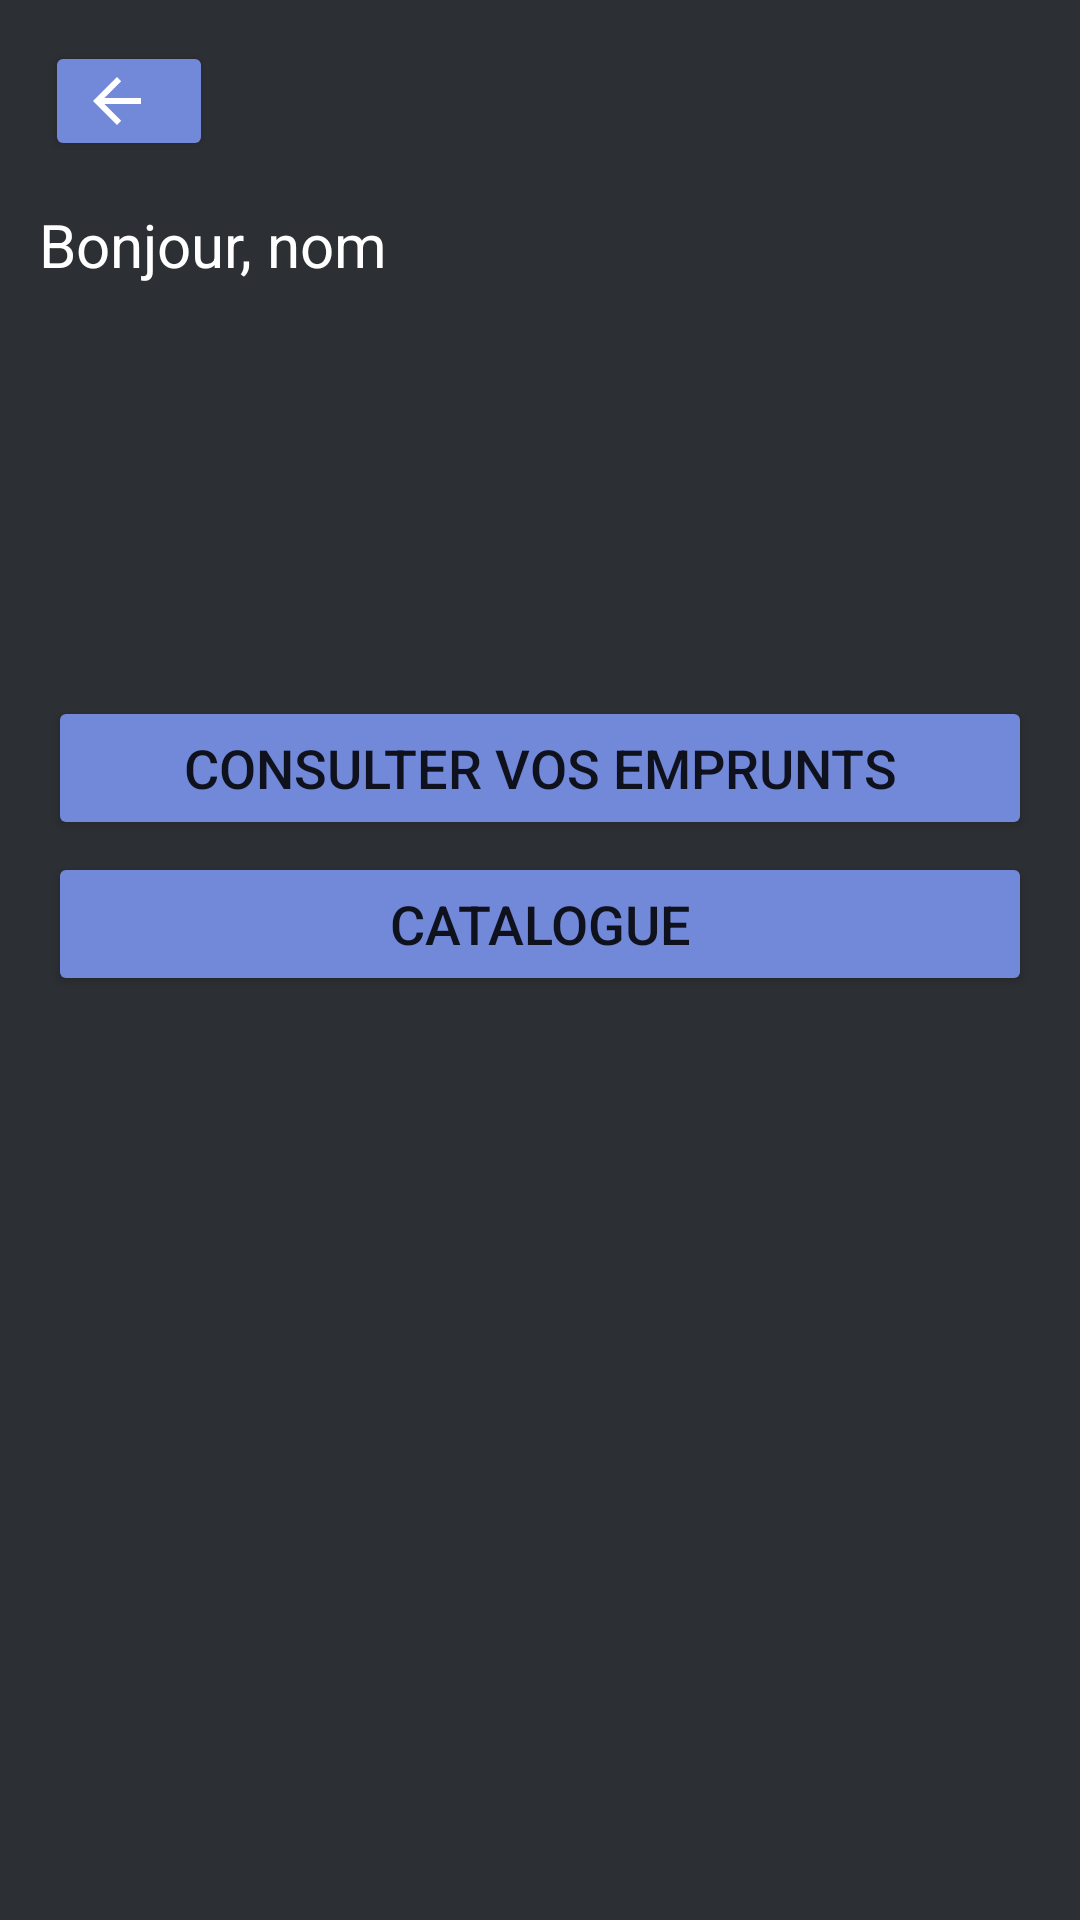

Here is an Android app screen rendered from its layout file. Give the layout XML and the strings, colors and styles it references.
<!-- AndroidManifest.xml: application theme Theme.GestionBibliotheque -->
<!-- res/layout/activity_user_home.xml -->
<?xml version="1.0" encoding="utf-8"?>
<androidx.constraintlayout.widget.ConstraintLayout xmlns:android="http://schemas.android.com/apk/res/android"
    xmlns:app="http://schemas.android.com/apk/res-auto"
    xmlns:tools="http://schemas.android.com/tools"
    android:layout_width="match_parent"
    android:layout_height="match_parent"
    android:background="#2c2f33"
    tools:context=".User.UserHomeActivity">

    <Button
        android:id="@+id/buttonBack14"
        style="@style/BoutonStyle"
        android:layout_width="56dp"
        android:layout_height="40dp"
        android:drawableLeft="@drawable/abc_vector_test"
        android:text=""
        app:layout_constraintBottom_toBottomOf="parent"
        app:layout_constraintEnd_toEndOf="parent"
        app:layout_constraintHorizontal_bias="0.049"
        app:layout_constraintStart_toStartOf="parent"
        app:layout_constraintTop_toTopOf="parent"
        app:layout_constraintVertical_bias="0.023" />

    <TextView
        android:id="@+id/textViewUserHome"
        android:layout_width="wrap_content"
        android:layout_height="wrap_content"
        android:layout_marginTop="68dp"
        android:text="Bonjour, nom"
        android:textColor="@color/white"
        android:textSize="20dp"
        app:layout_constraintEnd_toEndOf="parent"
        app:layout_constraintHorizontal_bias="0.054"
        app:layout_constraintStart_toStartOf="parent"
        app:layout_constraintTop_toTopOf="parent" />

    <Button
        android:id="@+id/buttonConsultEmprunt"
        style="@style/BoutonStyle"
        android:layout_width="match_parent"
        android:layout_height="wrap_content"
        android:layout_marginStart="16dp"
        android:layout_marginLeft="16dp"
        android:layout_marginEnd="16dp"
        android:layout_marginRight="16dp"
        android:layout_marginBottom="4dp"
        android:text="Consulter vos emprunts"
        app:layout_constraintBottom_toTopOf="@+id/buttonCatalogue"
        app:layout_constraintEnd_toEndOf="parent"
        app:layout_constraintHorizontal_bias="1.0"
        app:layout_constraintStart_toStartOf="parent" />

    <Button
        android:id="@+id/buttonCatalogue"
        style="@style/BoutonStyle"
        android:layout_width="match_parent"
        android:layout_height="wrap_content"
        android:layout_marginStart="16dp"
        android:layout_marginLeft="16dp"
        android:layout_marginEnd="16dp"
        android:layout_marginRight="16dp"
        android:layout_marginBottom="308dp"
        android:text="Catalogue"
        app:layout_constraintBottom_toBottomOf="parent"
        app:layout_constraintEnd_toEndOf="parent"
        app:layout_constraintHorizontal_bias="1.0"
        app:layout_constraintStart_toStartOf="parent" />


</androidx.constraintlayout.widget.ConstraintLayout>
<!-- resources referenced by this layout -->
<resources>
  <style name="BoutonStyle">
          <item name="android:textSize">18dp</item>
          <item name="backgroundTint">#7289DA</item>
      </style>
  <style name="Theme.GestionBibliotheque" parent="Theme.MaterialComponents.DayNight.DarkActionBar">
          
          <item name="colorPrimary">@color/purple_500</item>
          <item name="colorPrimaryVariant">@color/purple_700</item>
          <item name="colorOnPrimary">@color/white</item>
          
          <item name="colorSecondary">@color/teal_200</item>
          <item name="colorSecondaryVariant">@color/teal_700</item>
          <item name="colorOnSecondary">@color/black</item>
          
          <item name="android:statusBarColor" tools:targetApi="l">?attr/colorPrimaryVariant</item>
          
      </style>
  <!-- not gathered from this repository: default colours our renderer supplied (Android Studio template values) -->
  <color name="purple_500">#FF6200EE</color>
  <color name="purple_700">#FF3700B3</color>
  <color name="teal_200">#FF03DAC5</color>
  <color name="teal_700">#FF018786</color>
  <color name="black">#FF000000</color>
  <color name="white">#FFFFFFFF</color>
</resources>
